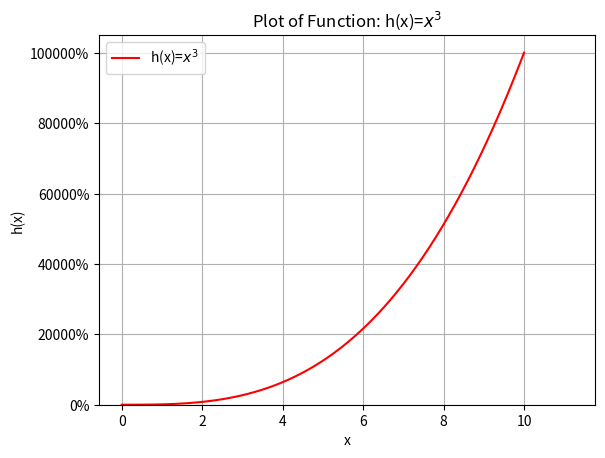

Write the Python code that produced this figure.
import matplotlib.pyplot as plt
import numpy as np

# Normal distribution with mean=5 and std=2, keeping only positive values
nd = np.random.normal(5, 2, 1000)
nd = nd[nd > 0]  # Filter to keep only positive numbers

# Plot the histogram of the normal distribution with density in percentage
plt.hist(nd, bins=100, density=True, alpha=0.6, color='orange')
plt.gca().yaxis.set_major_formatter(plt.FuncFormatter(lambda y, _: f'{y * 100:.0f}%')) # Convert to percentage and display it without decimals
plt.title('Normal Distribution Histogram')
plt.xlabel('Value')
plt.ylabel('Density (%)')
plt.show()

# Function  h(x)=x3
def h(x):
    return x**3

# Create x values from 0 to 10 
x = np.linspace(0, 10, 1000)

# Plot the function h(x)=x^3
plt.plot(x, h(x), 'r', label='h(x)=$x^3$')
plt.title('Plot of Function: h(x)=$x^3$')
plt.xlabel('x')
plt.ylabel('h(x)')
plt.legend()
plt.grid(True)
plt.show()

# References:
# https://matplotlib.org/stable/tutorials/introductory/pyplot.html
# https://numpy.org/doc/stable/reference/random/generated/numpy.random.normal.html
# https://numpy.org/doc/stable/reference/generated/numpy.linspace.html
# https://numpy.org/doc/stable/reference/generated/numpy.histogram.html
# https://numpy.org/doc/stable/reference/generated/numpy.ndarray.html
# https://docs.python.org/3/tutorial/controlflow.html#lambda-expressions
# https://matplotlib.org/stable/api/_as_gen/matplotlib.axis.Axis.set_major_formatter.html
# https://matplotlib.org/stable/api/ticker_api.html#matplotlib.ticker.FuncFormatter
# https://docs.python.org/3/library/string.html#format-specification-mini-language